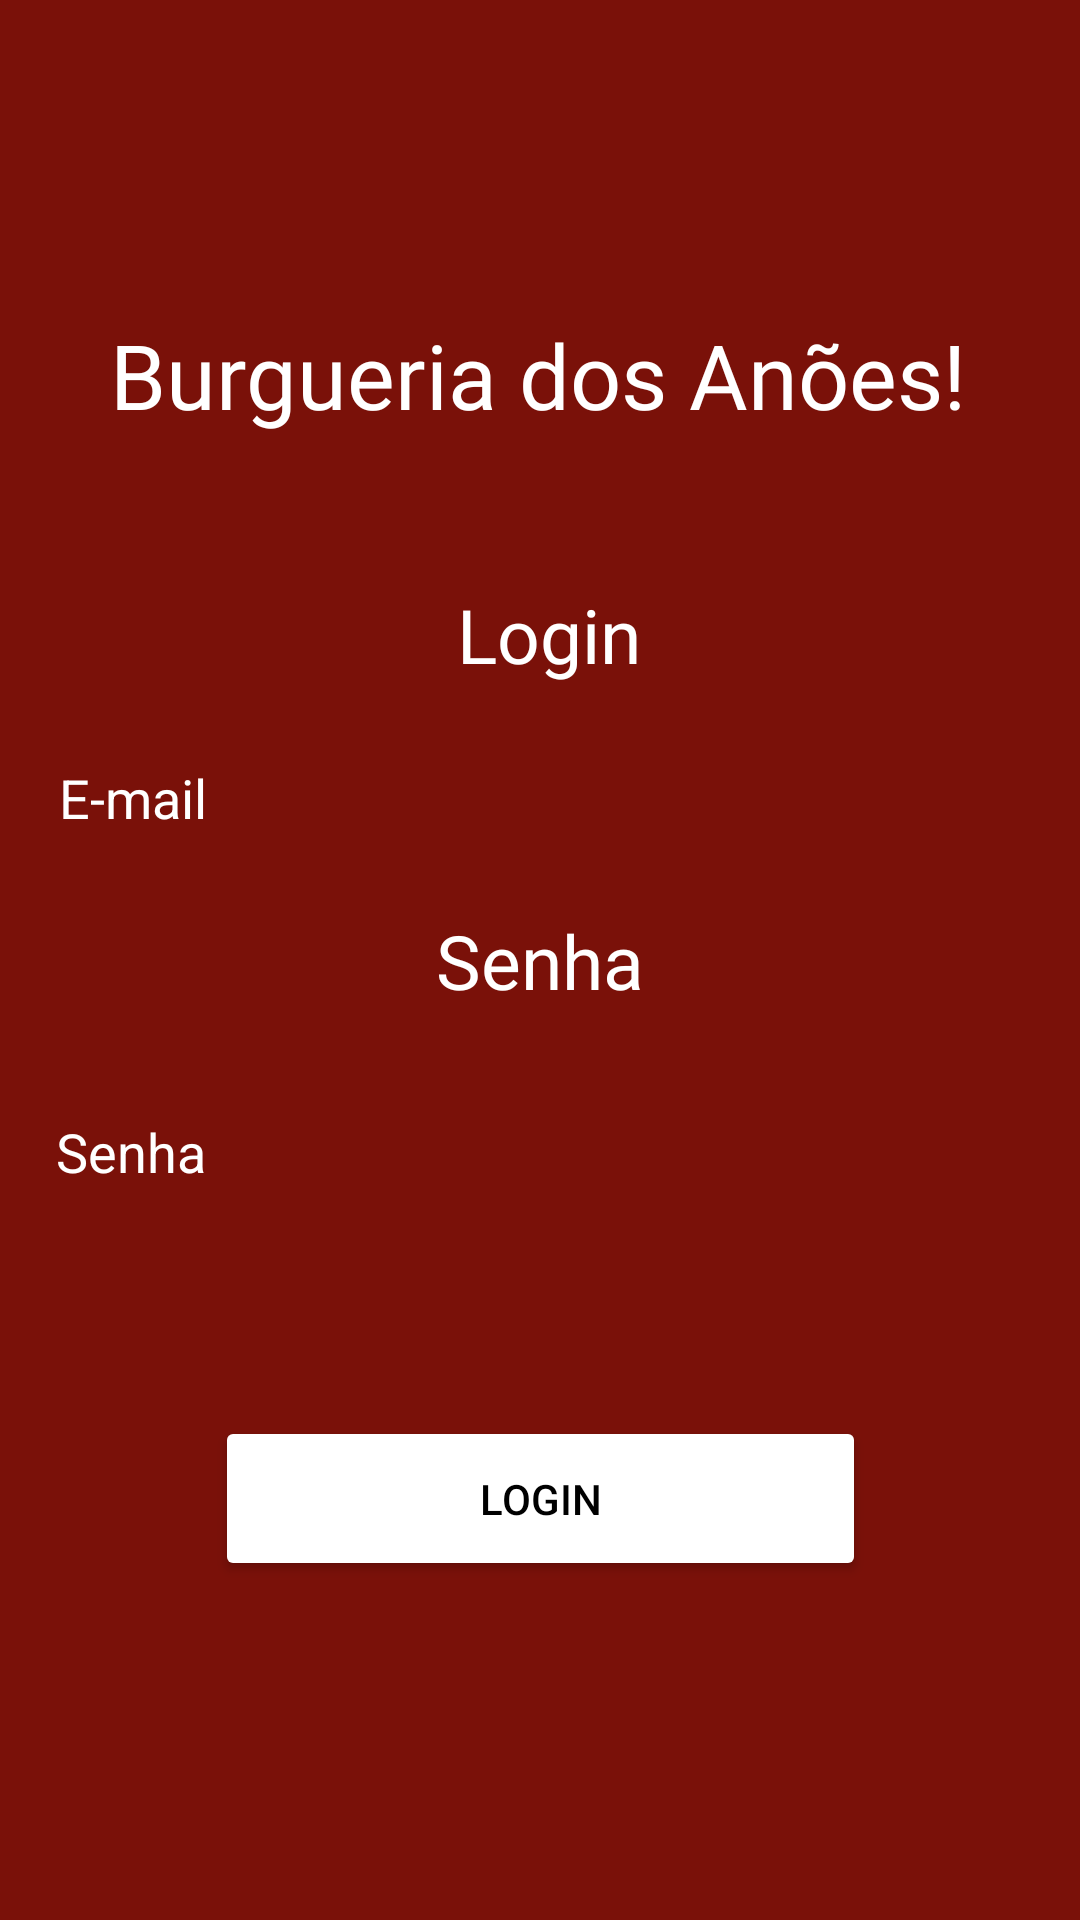

Layout XML and referenced resources for this Android screen:
<!-- AndroidManifest.xml: application theme Theme.BurgueriaApp -->
<!-- res/layout/activity_main.xml -->
<?xml version="1.0" encoding="utf-8"?>
<androidx.constraintlayout.widget.ConstraintLayout xmlns:android="http://schemas.android.com/apk/res/android"
    xmlns:app="http://schemas.android.com/apk/res-auto"
    xmlns:tools="http://schemas.android.com/tools"
    android:layout_width="match_parent"
    android:layout_height="match_parent"
    tools:context=".Activites.MainActivity"
    android:background="@color/bgcolor">









    <TextView
        android:id="@+id/textView"
        android:layout_width="322dp"
        android:layout_height="61dp"
        android:fontFamily="@font/gelasioo"
        android:gravity="center"
        android:text="Burgueria dos Anões!"
        android:textColor="@color/white"
        android:textSize="30dp"
        app:layout_constraintBottom_toTopOf="@+id/emailLogin"
        app:layout_constraintEnd_toEndOf="parent"
        app:layout_constraintHorizontal_bias="0.486"
        app:layout_constraintStart_toStartOf="parent"
        app:layout_constraintTop_toTopOf="parent"
        app:layout_constraintVertical_bias="0.524" />

    <Button
        android:id="@+id/botaoLogin"
        android:layout_width="217dp"
        android:layout_height="55dp"
        android:backgroundTint="@color/white"
        android:text="Login"
        android:textColor="@color/black"
        app:layout_constraintBottom_toBottomOf="parent"
        app:layout_constraintEnd_toEndOf="parent"
        app:layout_constraintStart_toStartOf="parent"
        app:layout_constraintTop_toTopOf="parent"
        app:layout_constraintVertical_bias="0.807" />


    <EditText
        android:id="@+id/senhaLogin"
        android:layout_width="323dp"
        android:layout_height="50dp"
        android:layout_marginTop="8dp"
        android:background="@color/white"
        android:ems="10"
        android:inputType="textPassword"
        app:layout_constraintBottom_toTopOf="@+id/botaoLogin"
        app:layout_constraintEnd_toStartOf="@+id/guideline8"
        app:layout_constraintStart_toStartOf="@+id/guideline7"
        app:layout_constraintTop_toBottomOf="@+id/textView3"
        app:layout_constraintVertical_bias="0.181"
        android:hint="Senha"
        android:textColorHint="@color/white"
        android:backgroundTint="@color/bgcolor"
        android:textColor="@color/white"/>

    <TextView
        android:id="@+id/textView2"
        android:layout_width="wrap_content"
        android:layout_height="wrap_content"
        android:fontFamily="@font/gelasioo"
        android:text="Login"
        android:textColor="@color/white"
        android:textSize="25dp"
        app:layout_constraintBottom_toBottomOf="parent"
        app:layout_constraintEnd_toEndOf="parent"
        app:layout_constraintHorizontal_bias="0.51"
        app:layout_constraintStart_toStartOf="parent"
        app:layout_constraintTop_toTopOf="parent"
        app:layout_constraintVertical_bias="0.321" />

    <TextView
        android:id="@+id/textView3"
        android:layout_width="wrap_content"
        android:layout_height="wrap_content"
        android:fontFamily="@font/gelasioo"
        android:text="Senha"
        android:textColor="@color/white"
        android:textSize="25dp"
        app:layout_constraintBottom_toBottomOf="parent"
        app:layout_constraintEnd_toEndOf="parent"
        app:layout_constraintStart_toStartOf="parent"
        app:layout_constraintTop_toTopOf="parent" />

    <EditText
        android:id="@+id/emailLogin"
        android:layout_width="321dp"
        android:layout_height="50dp"
        android:background="@color/white"
        android:ems="10"
        android:inputType="textEmailAddress"
        app:layout_constraintBottom_toTopOf="@+id/textView3"
        app:layout_constraintEnd_toStartOf="@+id/guideline8"
        app:layout_constraintStart_toStartOf="@+id/guideline7"
        app:layout_constraintTop_toBottomOf="@+id/textView2"
        android:hint="E-mail"
        android:textColorHint="@color/white"
        android:backgroundTint="@color/bgcolor"
        android:textColor="@color/white"/>

    <androidx.constraintlayout.widget.Guideline
        android:id="@+id/guideline7"
        android:layout_width="wrap_content"
        android:layout_height="wrap_content"
        android:orientation="vertical"
        app:layout_constraintGuide_percent="0.11" />

    <androidx.constraintlayout.widget.Guideline
        android:id="@+id/guideline8"
        android:layout_width="wrap_content"
        android:layout_height="wrap_content"
        android:orientation="vertical"
        app:layout_constraintGuide_percent="0.89" />

</androidx.constraintlayout.widget.ConstraintLayout>
<!-- resources referenced by this layout -->
<resources>
  <color name="bgcolor">#7A1109</color>
  <color name="black">#FF000000</color>
  <color name="white">#FFFFFFFF</color>
  <style name="Theme.BurgueriaApp" parent="Base.Theme.BurgueriaApp" />
  <style name="Base.Theme.BurgueriaApp" parent="Theme.Material3.DayNight.NoActionBar">
          
          
          <item name="android:colorPrimary">@color/black</item>
          <item name="android:colorPrimaryDark">@color/black</item>
          <item name="android:textColorPrimary">@color/black</item>
      </style>
</resources>
